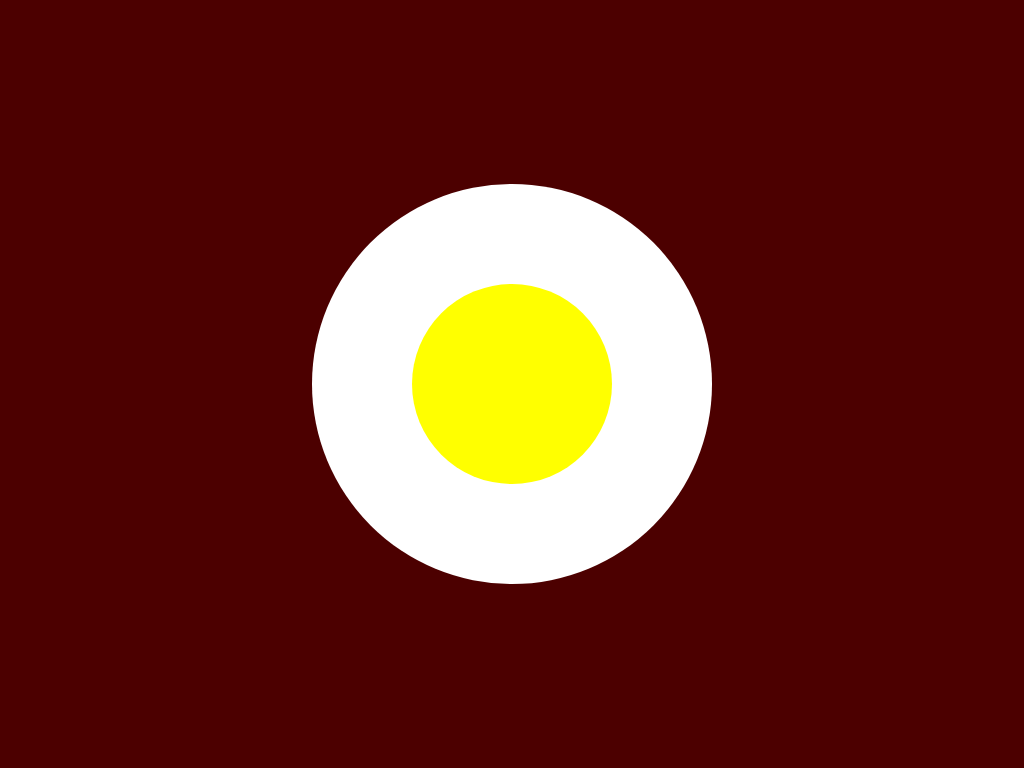

Reproduce this picture with HTML and CSS.


<!DOCTYPE html>
<html>

<head>
    <title>egg</title>
    <meta charset="utf-8" />
    <style>
      body {
        margin: 0px;
        background: #4c0000;
        min-height: 100vh;

        display: flex;
        align-items: center;
        justify-content: center;
      }

      #outer {
        background: white;
        width: 400px;
        height: 400px;
        border-radius: 250px;
        position: relative;
      
        animation: spin 8s linear infinite;

      }

      #inner {
        background: yellow;
        width: 200px;
        height: 200px;
        border-radius: 200px;
        margin: 100px;

        animation: spin 4s reverse linear infinite;
        transition: all 5000ms ease;

      }

      #outer:hover #inner, #inner:hover {
        background: orange;
      }

      @keyframes spin { 
        50% { transform: rotate(180deg) scaleX(0.95); } 
        100% { transform: rotate(360deg) scaleX(1); } 
      }


    </style>
</head>

<body>
<div id="outer">
  <div id="inner"></div>
</div>
</body>
</html>
